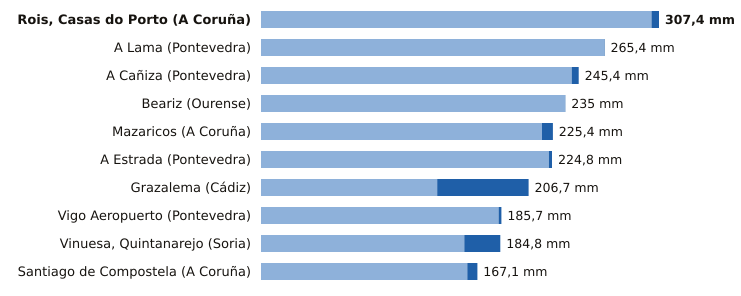

Data behind this chart, as committed beside it:
estacion, provincia, indicativo, mm_6_dias_anteriores, mm_hoy, mm_7_dias, horas_de_hoy
Rois, Casas do Porto, A Coruña, 1476R, 301.6, 5.8, 307.4, 14
A Lama, Pontevedra, 1489A, 265.0, 0.4, 265.4, 12
A Cañiza, Pontevedra, 1719, 240.0, 5.4, 245.4, 13
Beariz, Ourense, 1696O, 234.8, 0.2, 235.0, 11
Mazaricos, A Coruña, 1406X, 217.0, 8.4, 225.4, 15
A Estrada, Pontevedra, 1468X, 222.4, 2.4, 224.8, 14
Grazalema, Cádiz, 5911X, 136.1, 70.6, 206.7, 15
Vigo Aeropuerto, Pontevedra, 1495, 183.5, 2.2, 185.7, 15
Vinuesa, Quintanarejo, Soria, 2005Y, 157.0, 27.8, 184.8, 15
Santiago de Compostela, A Coruña, 1475X, 159.3, 7.8, 167.1, 15
